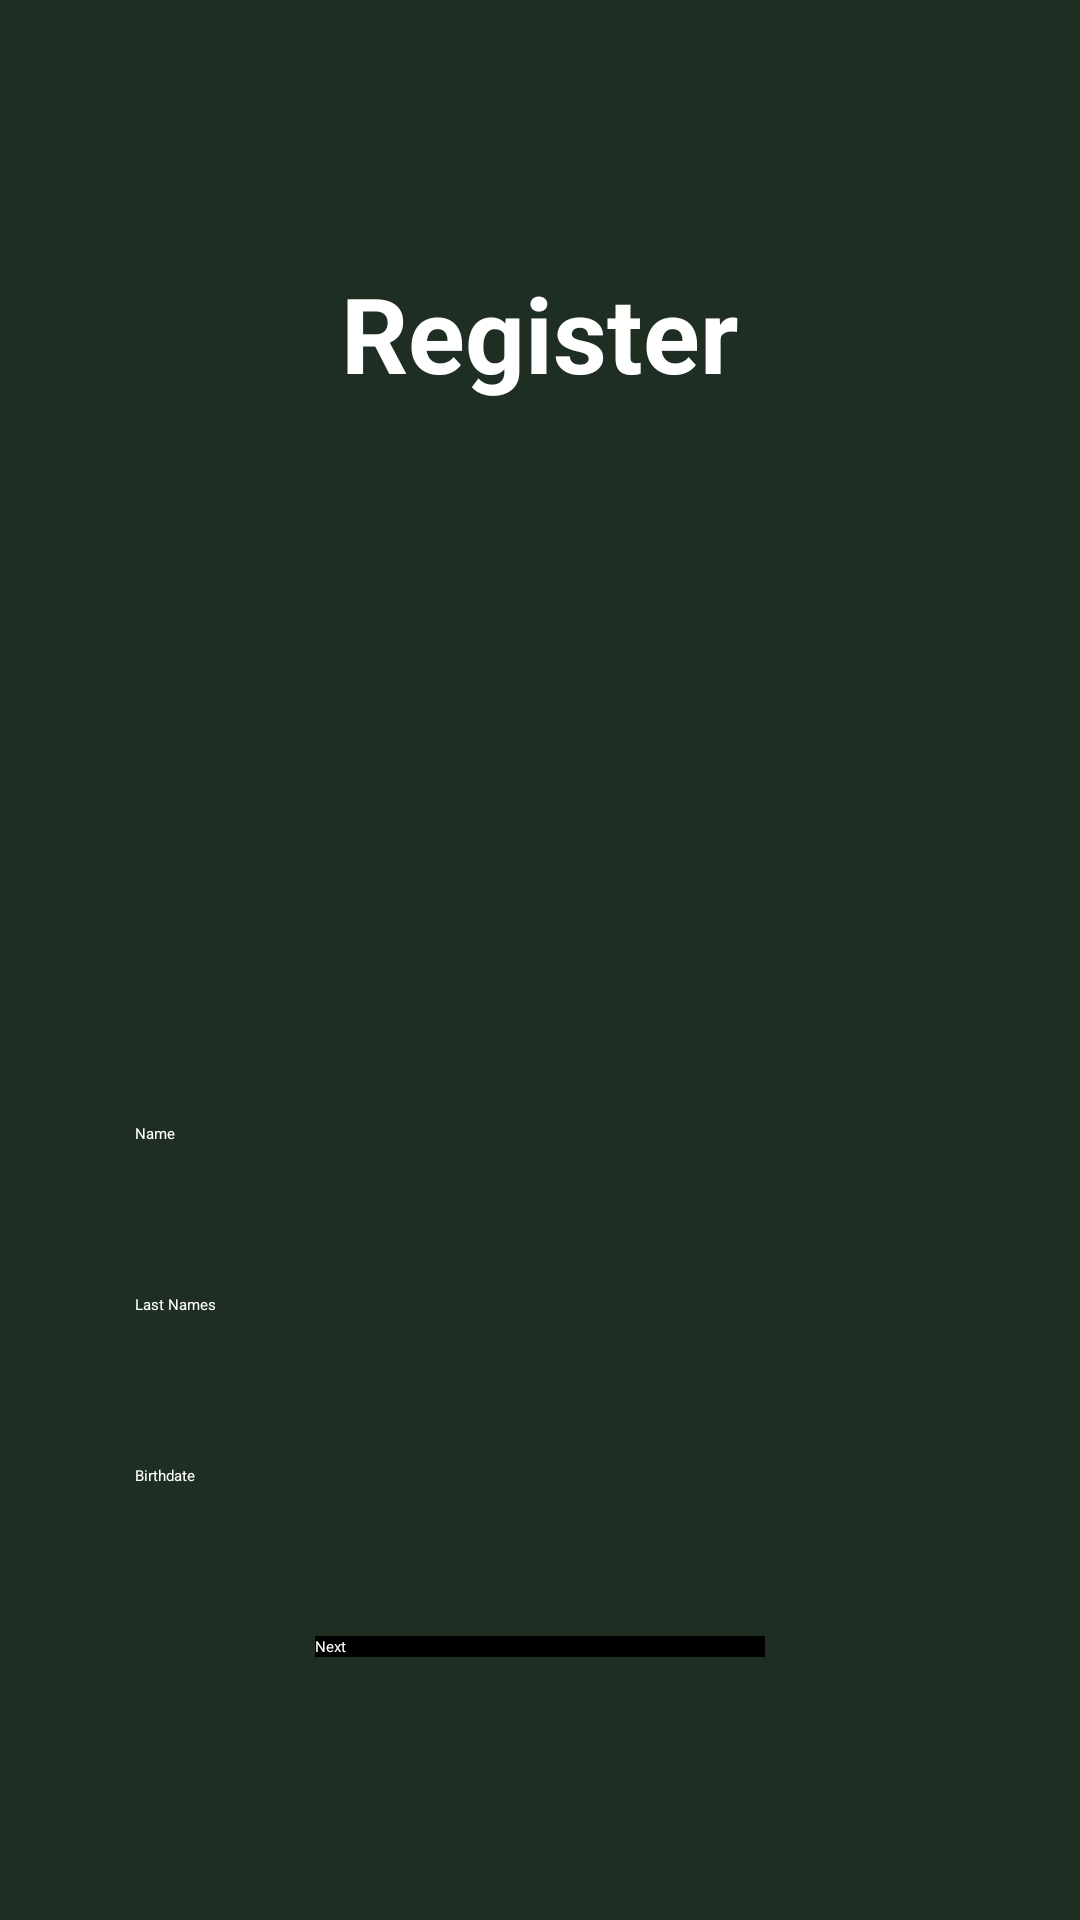

Layout XML and referenced resources for this Android screen:
<!-- AndroidManifest.xml: application theme Theme.FireLogin -->
<!-- res/layout/register.xml -->
<?xml version="1.0" encoding="utf-8"?>
<LinearLayout xmlns:android="http://schemas.android.com/apk/res/android"
    xmlns:app="http://schemas.android.com/apk/res-auto"
    xmlns:tools="http://schemas.android.com/tools"
    android:layout_width="match_parent"
    android:layout_height="match_parent"
    android:orientation="vertical"
    android:gravity="center"
    tools:context=".Register"
    android:background="#1F2E23">

    <TextView
        android:id="@+id/header"
        android:layout_width="wrap_content"
        android:layout_height="wrap_content"
        android:text="Register"
        android:textColor="@color/white"
        android:textSize="35sp"
        android:textStyle="bold" />

    <ImageView
        android:id="@+id/imageView"
        android:layout_width="190dp"
        android:layout_height="190dp"
        android:layout_margin="25dp"
        app:srcCompat="@drawable/logo" />

    <EditText
        android:id="@+id/names"
        android:layout_width="270dp"
        android:layout_height="50dp"
        android:ems="10"
        android:hint="Name"
        android:autofillHints="names"
        android:inputType="textPersonName"
        tools:layout_editor_absoluteX="99dp"
        tools:layout_editor_absoluteY="228dp"
        tools:layout_margin="5dp"
        android:textColorHint="@color/white"
        android:textColor="@color/white"/>

    <TextView
        android:id="@+id/namesMsg"
        android:layout_width="270dp"
        android:layout_height="wrap_content"
        android:text="" />

    <EditText
        android:id="@+id/surnames"
        android:layout_width="270dp"
        android:layout_height="50dp"
        android:ems="10"
        android:inputType="textPersonName"
        android:hint="Last Names"
        android:autofillHints="name"
        tools:layout_editor_absoluteX="100dp"
        tools:layout_editor_absoluteY="293dp"
        tools:layout_margin="5dp"
        android:textColorHint="@color/white"
        android:textColor="@color/white"/>

    <TextView
        android:id="@+id/surnamesMsg"
        android:layout_width="270dp"
        android:layout_height="wrap_content"
        android:text="" />

    <EditText
        android:id="@+id/birthdate"
        android:layout_width="270dp"
        android:layout_height="50dp"
        android:ems="10"
        android:inputType="date"
        android:hint="Birthdate"
        android:autofillHints="birthdate"
        tools:layout_editor_absoluteX="100dp"
        tools:layout_editor_absoluteY="373dp"
        tools:layout_margin="5dp"
        android:textColorHint="@color/white"
        android:textColor="@color/white"/>

    <TextView
        android:id="@+id/birthdateMsg"
        android:layout_width="270dp"
        android:layout_height="wrap_content"
        android:text="" />

    <Button
        android:id="@+id/next"
        android:layout_width="150dp"
        android:layout_height="wrap_content"
        android:background="@color/black"
        android:hint="Next"
        android:textColorHint="@color/white"
        tools:layout_editor_absoluteX="156dp"
        tools:layout_editor_absoluteY="540dp"
        tools:layout_margin="7dp" />

</LinearLayout>
<!-- resources referenced by this layout -->
<resources>
  <color name="black">#FF000000</color>
  <color name="white">#FFFFFFFF</color>
</resources>
